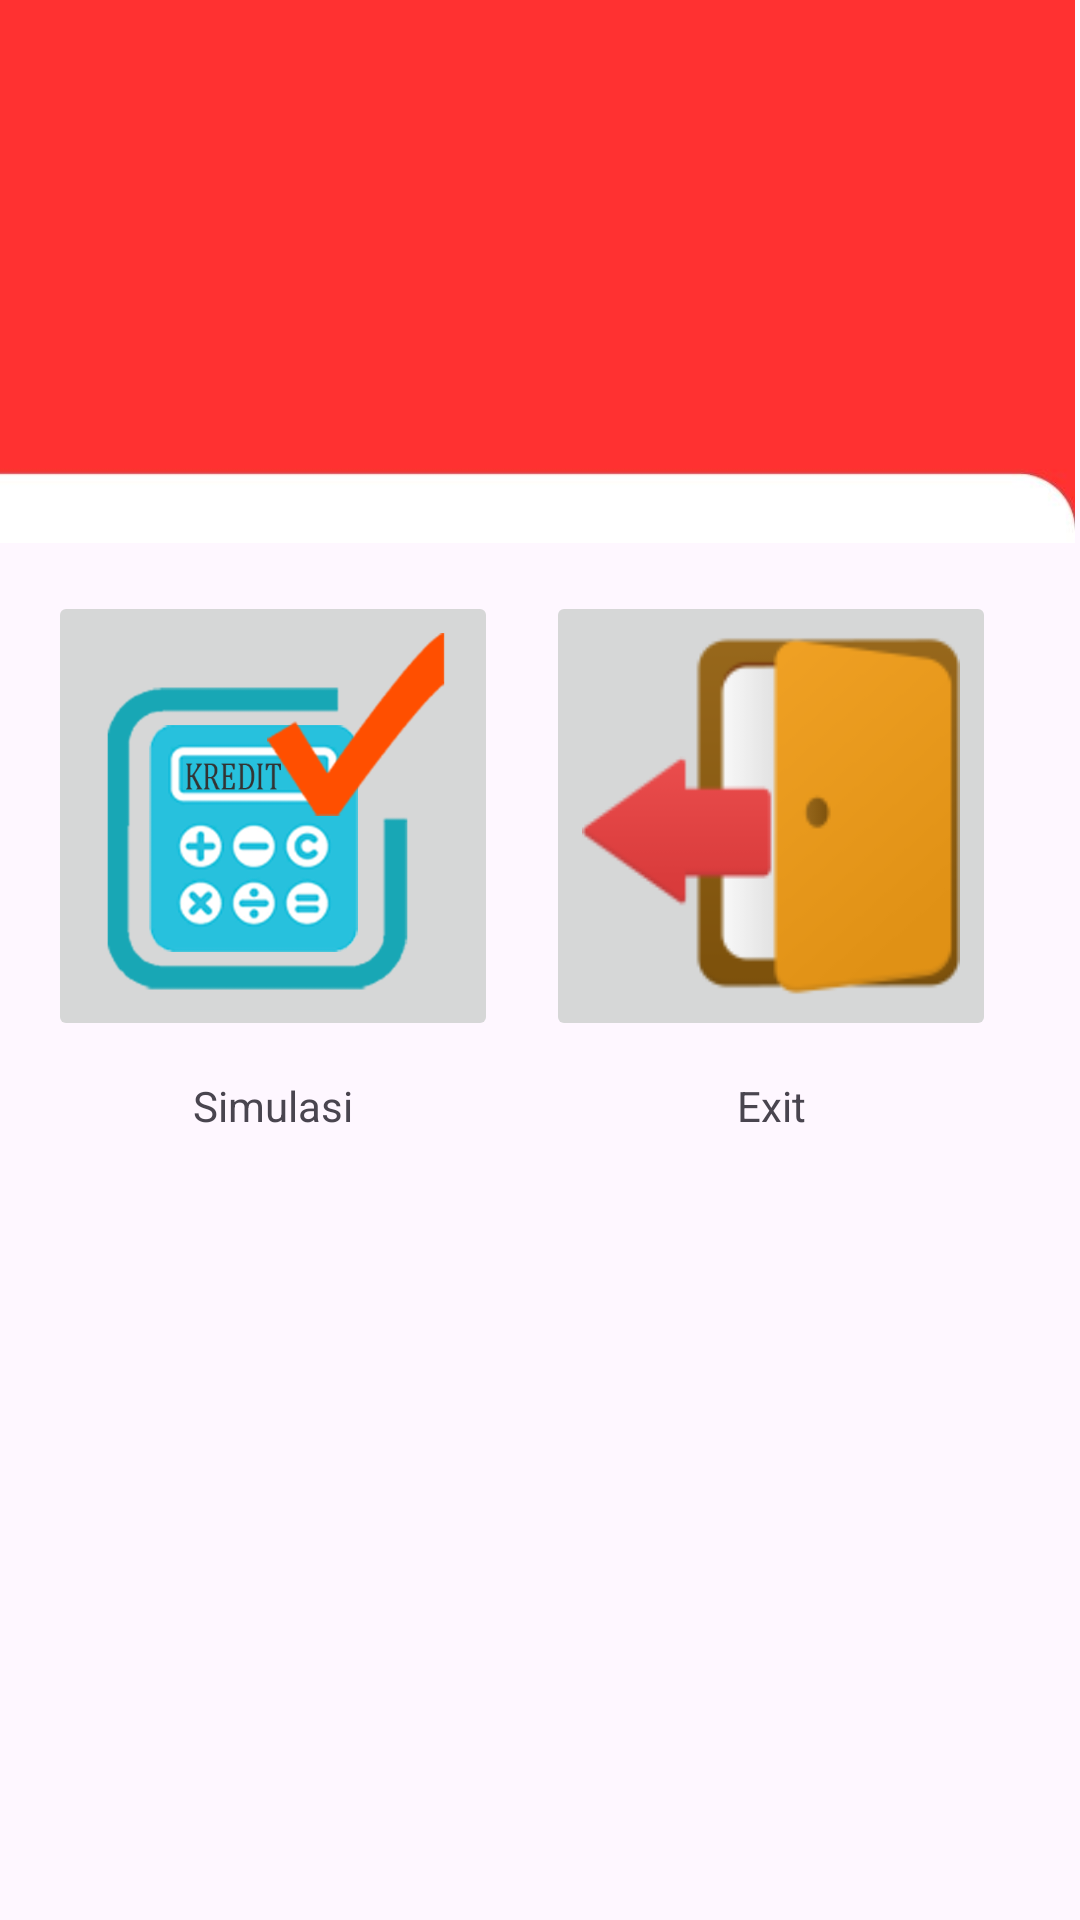

The Android layout XML behind this screen, and the referenced resources:
<!-- AndroidManifest.xml: application theme Theme.LatihanMobile -->
<!-- res/layout/activity_uts_a22202302996.xml -->
<?xml version="1.0" encoding="utf-8"?>
<androidx.constraintlayout.widget.ConstraintLayout xmlns:android="http://schemas.android.com/apk/res/android"
    xmlns:app="http://schemas.android.com/apk/res-auto"
    xmlns:tools="http://schemas.android.com/tools"
    android:id="@+id/main"
    android:layout_width="match_parent"
    android:layout_height="match_parent"
    tools:context=".UTS_A22202302996">
    <ImageView
        android:id="@+id/imageView"
        android:layout_width="411dp"
        android:layout_height="181dp"
        android:layout_marginBottom="251dp"
        android:src="@drawable/banner01"
        app:layout_constraintBottom_toBottomOf="parent"
        app:layout_constraintEnd_toEndOf="parent"
        app:layout_constraintHorizontal_bias="1.0"
        app:layout_constraintStart_toStartOf="parent"
        app:layout_constraintTop_toTopOf="parent"
        app:layout_constraintVertical_bias="0.0" />

    <ImageButton
        android:id="@+id/imageButton2"
        android:layout_width="150dp"
        android:layout_height="150dp"
        android:layout_marginStart="16dp"
        android:layout_marginTop="16dp"
        android:contentDescription="@string/app_name"
        android:scaleType="fitCenter"
        app:layout_constraintStart_toStartOf="parent"
        app:layout_constraintTop_toBottomOf="@+id/imageView"
        app:srcCompat="@drawable/simulasi" />

    <TextView
        android:id="@+id/textView6"
        android:layout_width="150dp"
        android:layout_height="29dp"
        android:layout_marginStart="16dp"
        android:layout_marginTop="12dp"
        android:text="Simulasi"
        app:layout_constraintStart_toStartOf="parent"
        app:layout_constraintTop_toBottomOf="@+id/imageButton2"
        android:textAlignment="center"/>



    <TextView
        android:id="@+id/textView5"
        android:layout_width="150dp"
        android:layout_height="29dp"
        android:layout_marginStart="16dp"
        android:layout_marginTop="12dp"
        android:text="Exit"
        app:layout_constraintStart_toEndOf="@+id/textView6"
        app:layout_constraintTop_toBottomOf="@+id/imageButton3"
        android:textAlignment="center"/>

    <ImageButton
        android:id="@+id/imageButton3"
        android:layout_width="150dp"
        android:layout_height="150dp"
        android:layout_marginStart="16dp"
        android:layout_marginTop="16dp"
        android:contentDescription="@string/app_name"
        android:scaleType="fitCenter"
        app:layout_constraintEnd_toEndOf="parent"
        app:layout_constraintHorizontal_bias="0.0"
        app:layout_constraintStart_toEndOf="@+id/imageButton2"
        app:layout_constraintTop_toBottomOf="@+id/imageView"
        app:srcCompat="@drawable/logout01" />

</androidx.constraintlayout.widget.ConstraintLayout>
<!-- resources referenced by this layout -->
<resources>
  <!-- drawable banner01: png bitmap (drawable, 8435 bytes) -->
  <!-- drawable logout01: png bitmap (drawable, 4278 bytes) -->
  <!-- drawable simulasi: png bitmap (drawable, 63987 bytes) -->
  <string name="app_name">LatihanMobile</string>
  <style name="Theme.LatihanMobile" parent="Base.Theme.LatihanMobile" />
  <style name="Base.Theme.LatihanMobile" parent="Theme.Material3.DayNight">
          <item name="windowActionBar">true</item>
          <item name="android:windowSplashScreenBackground">@color/logo</item>
          
          
      </style>
  <color name="logo">#224D4D</color>
</resources>
